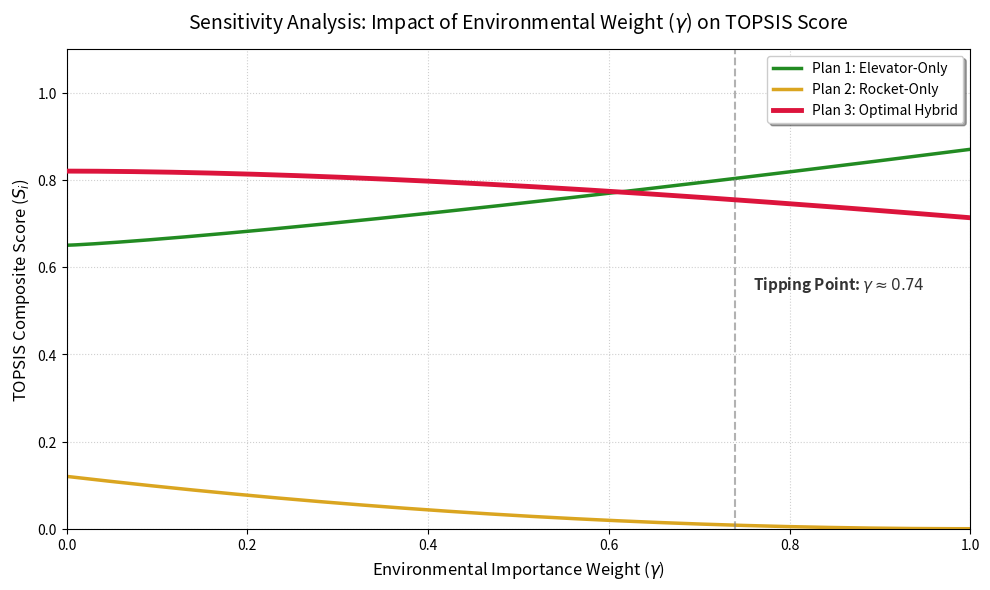

Write the Python code that produced this figure.
import numpy as np
import matplotlib.pyplot as plt

gamma = np.linspace(0, 1, 300)
s3 = 0.82 / (1 + 0.15 * gamma**1.8)

s1 = 0.65 + 0.22 * gamma**1.2

s2 = 0.12 * (1 - gamma)**2


plt.figure(figsize=(10, 6), dpi=120)

plt.plot(gamma, s1, label='Plan 1: Elevator-Only', color='forestgreen', lw=2.5)
plt.plot(gamma, s2, label='Plan 2: Rocket-Only', color='goldenrod', lw=2.5)
plt.plot(gamma, s3, label='Plan 3: Optimal Hybrid', color='crimson', lw=3.5, zorder=5)

tipping_point = 0.74
plt.axvline(x=tipping_point, color='gray', linestyle='--', alpha=0.6, lw=1.5)

plt.text(tipping_point + 0.02, 0.55, r'Tipping Point: $\gamma \approx 0.74$',
         fontsize=11, color='#333333', fontweight='bold')

plt.title(r'Sensitivity Analysis: Impact of Environmental Weight ($\gamma$) on TOPSIS Score',
          fontsize=14, pad=15)
plt.xlabel(r'Environmental Importance Weight ($\gamma$)', fontsize=12)
plt.ylabel(r'TOPSIS Composite Score ($S_i$)', fontsize=12)

plt.xlim(0, 1)
plt.ylim(0, 1.1)

plt.legend(loc='upper right', frameon=True, shadow=True, fontsize=10)

plt.grid(True, linestyle=':', alpha=0.6)

plt.tight_layout()

plt.show()
